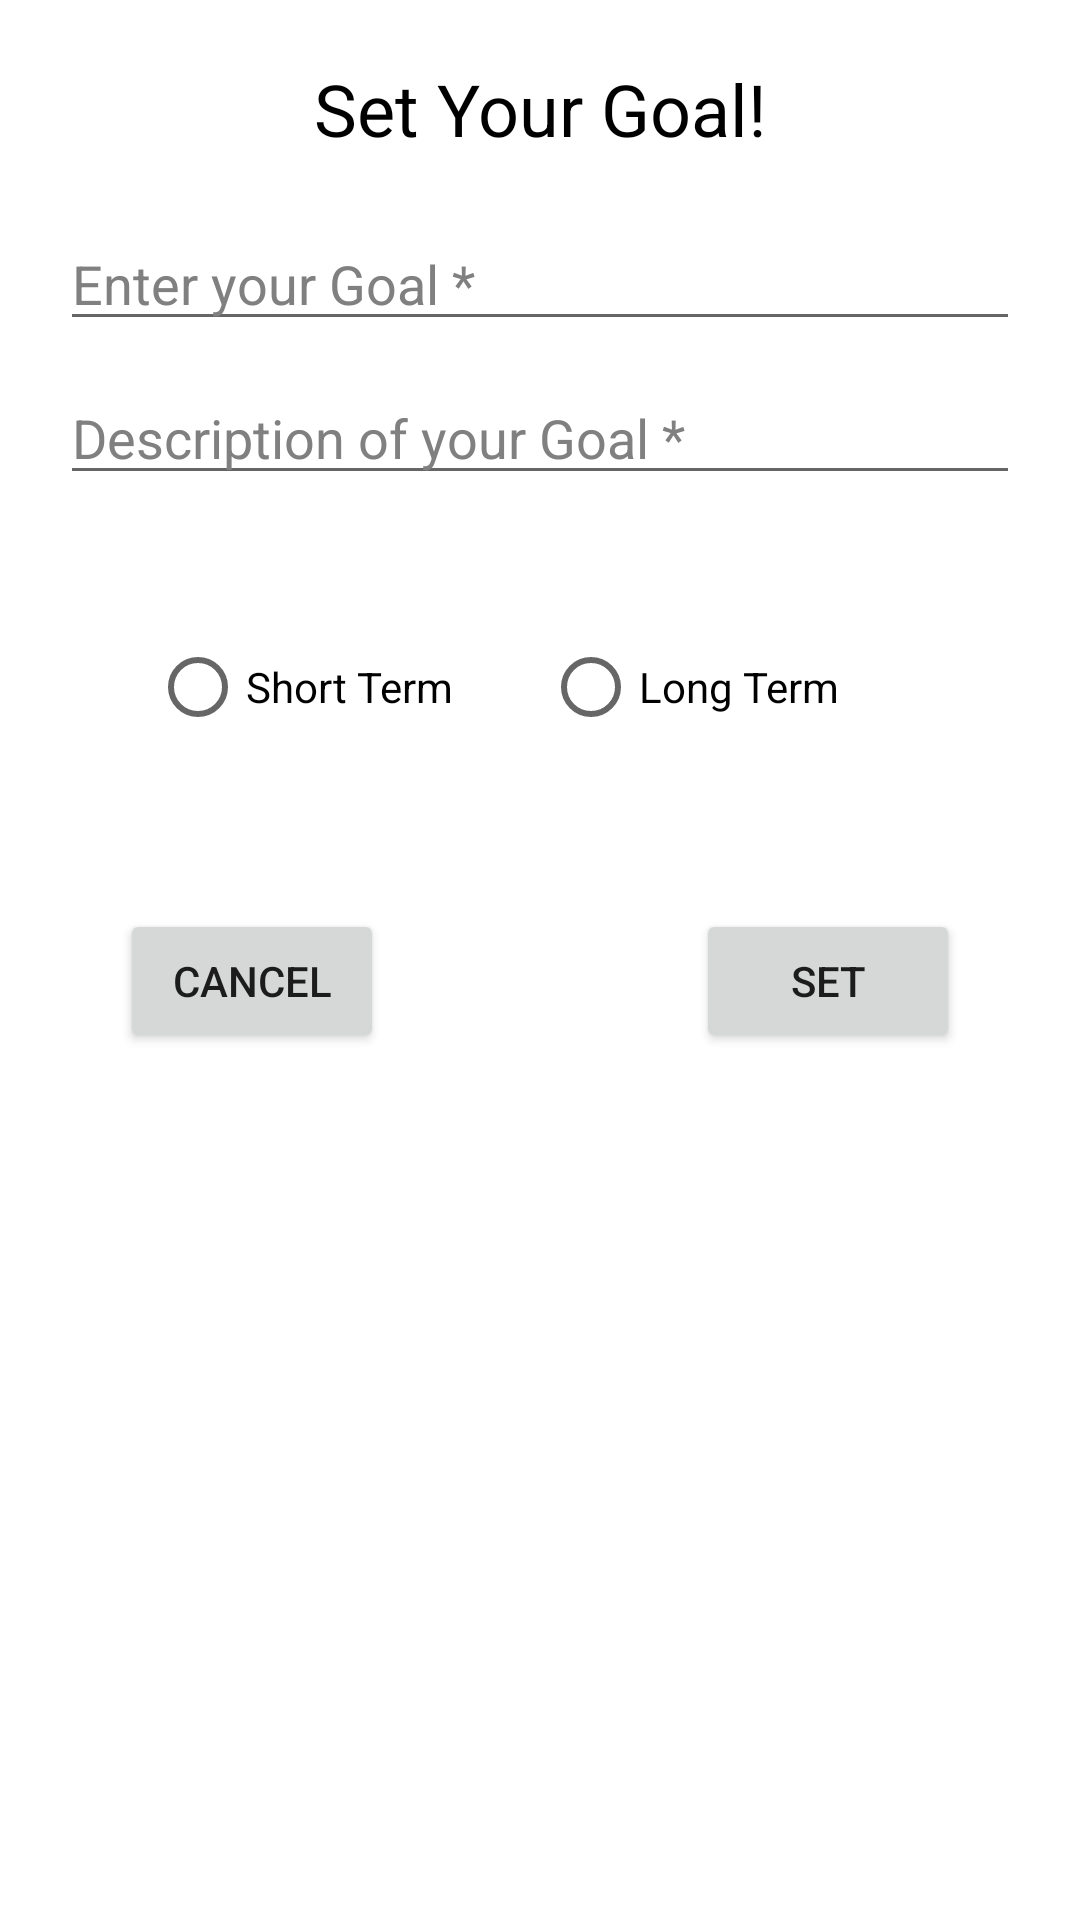

Write the Android layout XML for this screen, with the resource values it uses.
<!-- AndroidManifest.xml: application theme Theme.Buxet -->
<!-- res/layout/todo_info_dialog.xml -->
<?xml version="1.0" encoding="utf-8"?>
<androidx.constraintlayout.widget.ConstraintLayout xmlns:android="http://schemas.android.com/apk/res/android"
    xmlns:app="http://schemas.android.com/apk/res-auto"
    xmlns:tools="http://schemas.android.com/tools"
    android:layout_width="match_parent"
    android:layout_height="wrap_content"
    android:background="#FFFFFF"
    android:padding="20dp">

    <TextView
        android:id="@+id/textView2"
        android:layout_width="0dp"
        android:layout_height="wrap_content"
        android:gravity="center_horizontal"
        android:text="Set Your Goal!"
        android:textColor="@color/black"
        android:textSize="24sp"
        app:layout_constraintEnd_toEndOf="parent"
        app:layout_constraintStart_toStartOf="parent"
        app:layout_constraintTop_toTopOf="parent" />

    <EditText
        android:id="@+id/etTask"
        android:layout_width="0dp"
        android:layout_height="wrap_content"
        android:layout_marginTop="20dp"
        android:ems="10"
        android:hint="Enter your Goal *"
        android:inputType="textPersonName"
        android:textColor="@color/black"
        android:textColorHint="@color/grey"
        app:layout_constraintEnd_toEndOf="parent"
        app:layout_constraintStart_toStartOf="parent"
        app:layout_constraintTop_toBottomOf="@+id/textView2" />

    <EditText
        android:id="@+id/etGoalDesp"
        android:layout_width="0dp"
        android:layout_height="wrap_content"
        android:layout_marginTop="10dp"
        android:ems="10"
        android:gravity="start|top"
        android:hint="Description of your Goal *"
        android:inputType="textMultiLine"
        android:textColor="@color/black"
        android:textColorHint="@color/grey"
        app:layout_constraintEnd_toEndOf="parent"
        app:layout_constraintStart_toStartOf="parent"
        app:layout_constraintTop_toBottomOf="@+id/etTask" />

    <RadioGroup
        android:id="@+id/radioGroup"
        android:layout_width="0dp"
        android:layout_height="wrap_content"
        android:layout_marginTop="10dp"
        android:orientation="horizontal"
        android:padding="30dp"
        app:layout_constraintEnd_toEndOf="parent"
        app:layout_constraintStart_toStartOf="parent"
        app:layout_constraintTop_toBottomOf="@+id/etGoalDesp">

        <RadioButton
            android:id="@+id/rbShortTerm"
            android:layout_width="wrap_content"
            android:layout_height="wrap_content"
            android:layout_weight="1"
            android:text="Short Term"
            android:textColor="@color/black" />

        <RadioButton
            android:id="@+id/rbLongTerm"
            android:layout_width="wrap_content"
            android:layout_height="wrap_content"
            android:layout_weight="1"
            android:text="Long Term"
            android:textColor="@color/black" />
    </RadioGroup>

    <Button
        android:id="@+id/btnGoalCancel"
        android:layout_width="wrap_content"
        android:layout_height="wrap_content"
        android:layout_marginStart="20dp"
        android:layout_marginTop="20dp"
        android:text="Cancel"
        app:layout_constraintStart_toStartOf="parent"
        app:layout_constraintTop_toBottomOf="@+id/radioGroup" />

    <Button
        android:id="@+id/btnGoalSet"
        android:layout_width="wrap_content"
        android:layout_height="wrap_content"
        android:layout_marginTop="20dp"
        android:layout_marginEnd="20dp"
        android:text="Set"
        app:layout_constraintEnd_toEndOf="parent"
        app:layout_constraintTop_toBottomOf="@+id/radioGroup" />

</androidx.constraintlayout.widget.ConstraintLayout>
<!-- resources referenced by this layout -->
<resources>
  <color name="black">#FF000000</color>
  <color name="grey">#808080</color>
  <style name="Theme.Buxet" parent="Theme.MaterialComponents.DayNight.DarkActionBar">
          
          <item name="colorPrimary">@color/primary</item>
          <item name="colorPrimaryVariant">@color/dark_primary</item>
          <item name="colorOnPrimary">@color/white</item>
          
          <item name="colorSecondary">@color/teal_200</item>
          <item name="colorSecondaryVariant">@color/teal_700</item>
          <item name="colorOnSecondary">@color/black</item>
          
          <item name="android:statusBarColor" tools:targetApi="l">?attr/colorPrimaryVariant</item>
          
      </style>
  <color name="primary">#2196F3</color>
  <color name="dark_primary">#1976D2</color>
  <color name="white">#FFFFFFFF</color>
  <color name="teal_200">@color/primary</color>
  <color name="teal_700">#FF018786</color>
</resources>
